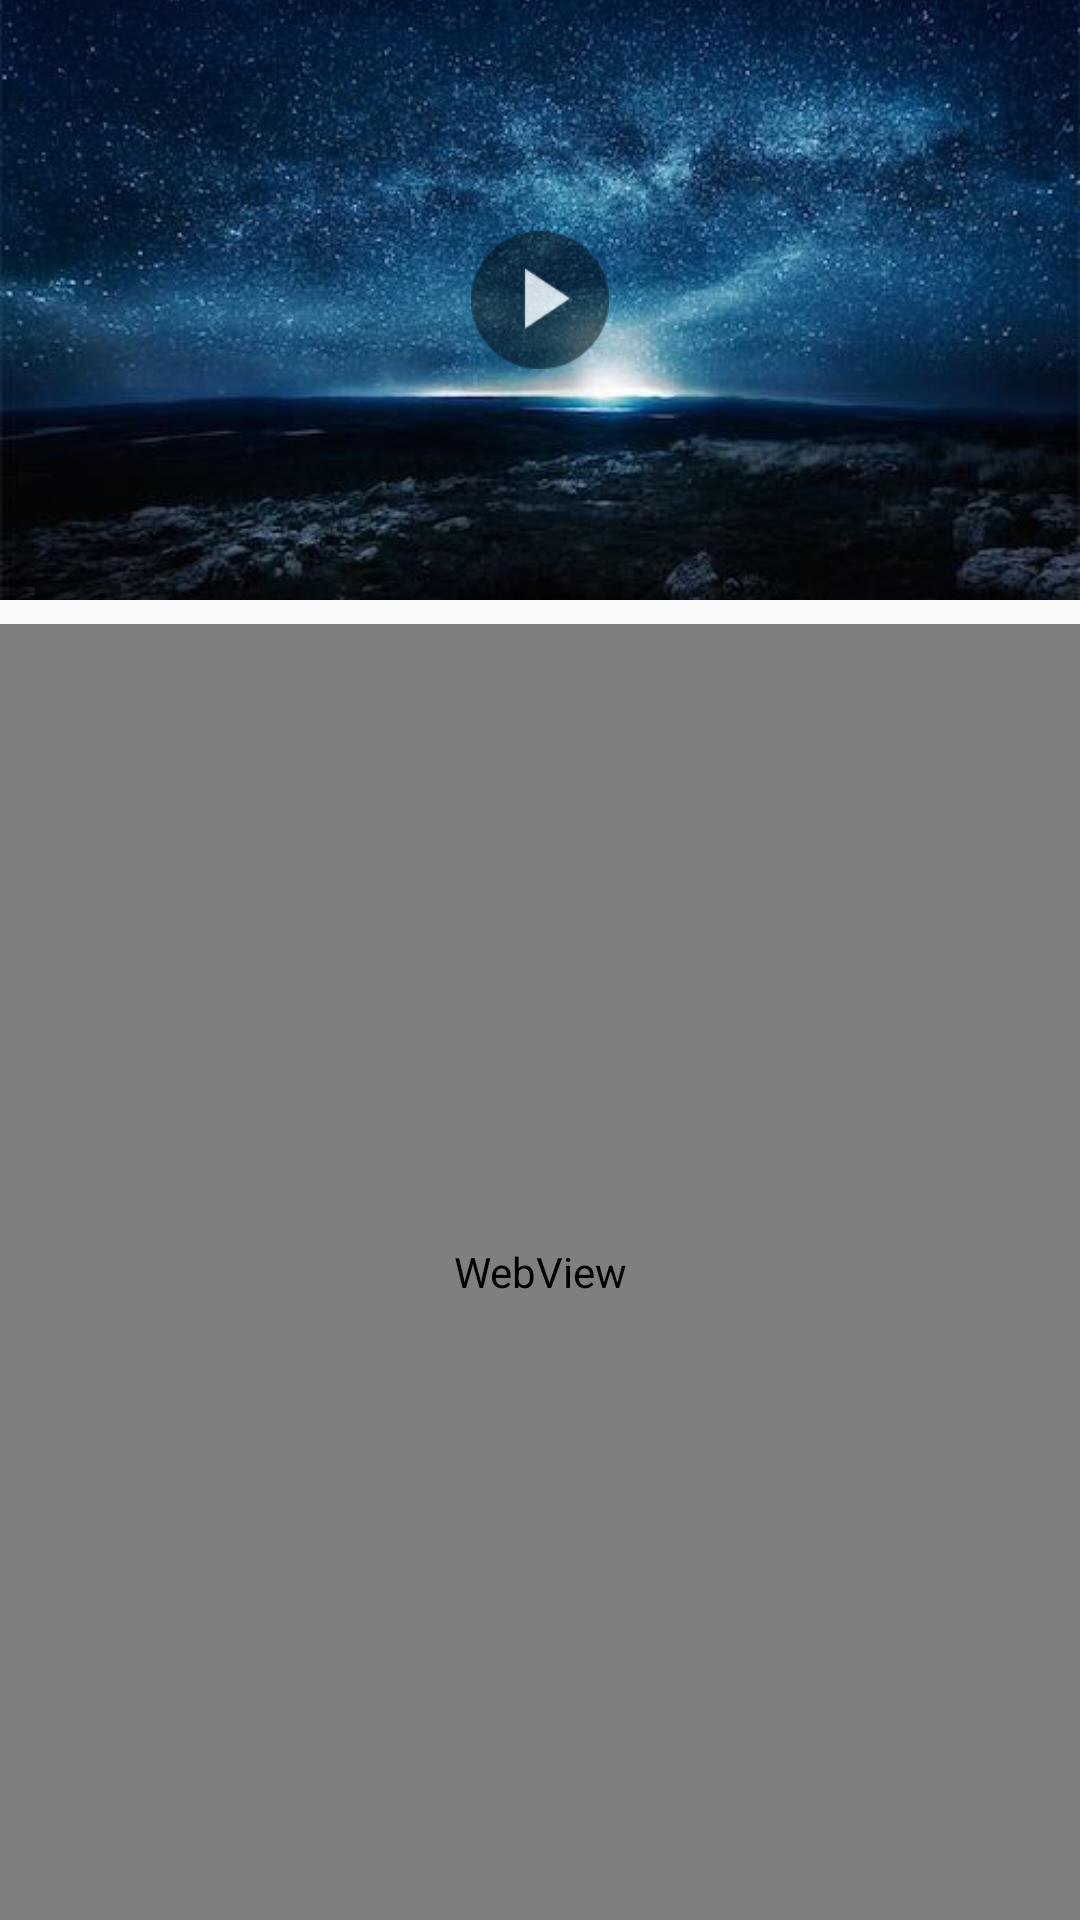

Produce the Android XML layout that renders to this screen, including the resource entries it uses.
<!-- AndroidManifest.xml: application theme AppTheme -->
<!-- res/layout/activity_details.xml -->
<?xml version="1.0" encoding="utf-8"?>
<android.support.constraint.ConstraintLayout xmlns:android="http://schemas.android.com/apk/res/android"
    xmlns:app="http://schemas.android.com/apk/res-auto"
    android:layout_width="match_parent"
    android:layout_height="match_parent">

    <RelativeLayout
        android:id="@+id/layout_video"
        android:layout_width="match_parent"
        android:layout_height="wrap_content"
        android:layout_marginBottom="8dp"
        app:layout_constraintBottom_toTopOf="@+id/webView"
        app:layout_constraintEnd_toEndOf="parent"
        app:layout_constraintStart_toStartOf="parent"
        app:layout_constraintTop_toTopOf="parent">

        <RelativeLayout
            android:id="@+id/layout_video_normal"
            android:layout_width="match_parent"
            android:layout_height="200dp">

            <com.zhaoyp.video.media.VideoItemView
                android:id="@+id/videoItemView"
                android:layout_width="match_parent"
                android:layout_height="match_parent" />
        </RelativeLayout>


        <ImageView
            android:id="@+id/image_defult"
            android:layout_width="match_parent"
            android:layout_height="200dp"
            android:scaleType="centerCrop"
            android:src="@drawable/video_df" />


        <ImageView
            android:id="@+id/img_play"
            android:layout_width="wrap_content"
            android:layout_height="wrap_content"
            android:layout_centerInParent="true"
            android:alpha="0.8"
            android:src="@drawable/video_play_btn" />

    </RelativeLayout>

    <WebView
        android:id="@+id/webView"
        android:layout_width="0dp"
        android:layout_height="0dp"
        app:layout_constraintBottom_toBottomOf="parent"
        app:layout_constraintEnd_toEndOf="parent"
        app:layout_constraintStart_toStartOf="parent"
        app:layout_constraintTop_toBottomOf="@+id/layout_video" />

    <RelativeLayout
        android:id="@+id/layout_video_full"
        android:layout_width="0dp"
        android:layout_height="0dp"
        android:background="#000"
        android:visibility="gone"
        app:layout_constraintBottom_toBottomOf="parent"
        app:layout_constraintEnd_toEndOf="parent"
        app:layout_constraintStart_toStartOf="parent"
        app:layout_constraintTop_toTopOf="parent">

    </RelativeLayout>
</android.support.constraint.ConstraintLayout>
<!-- resources referenced by this layout -->
<resources>
  <!-- drawable video_df: jpeg bitmap (drawable-xhdpi, 33497 bytes) -->
  <!-- drawable video_play_btn: png bitmap (drawable-xhdpi, 1922 bytes) -->
  <style name="AppTheme" parent="Theme.AppCompat.Light.NoActionBar">
          
          <item name="colorPrimary">@color/colorPrimary</item>
          <item name="colorPrimaryDark">@color/colorPrimaryDark</item>
          <item name="colorAccent">@color/colorAccent</item>
      </style>
  <!-- not gathered from this repository: default colours our renderer supplied (Android Studio template values) -->
  <color name="colorPrimary">#FF6200EE</color>
  <color name="colorPrimaryDark">#FF3700B3</color>
  <color name="colorAccent">#FF03DAC5</color>
</resources>
